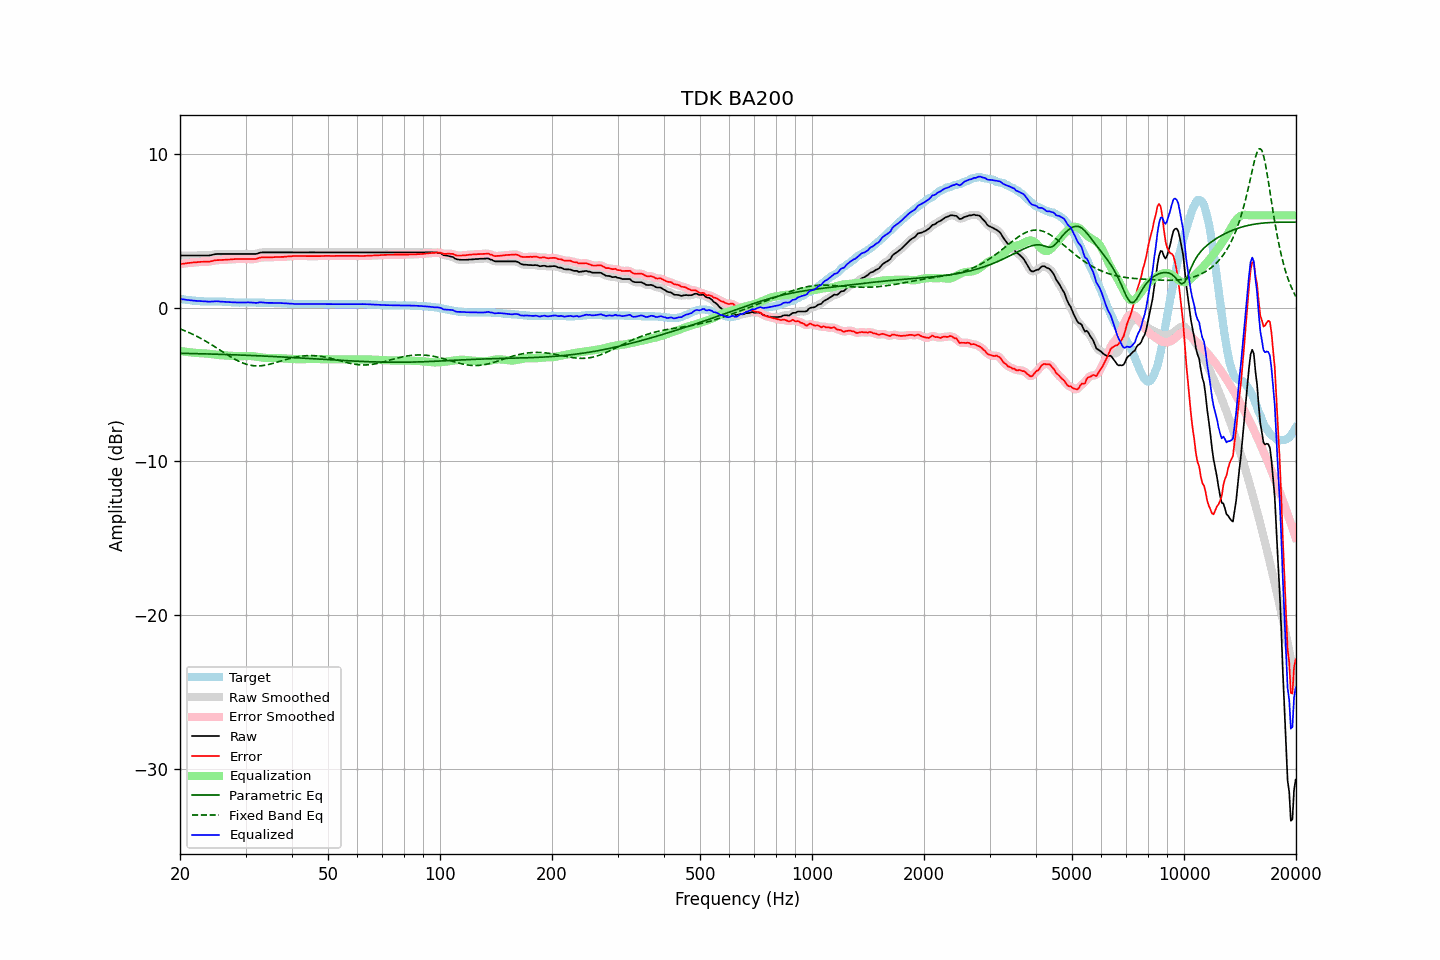

Values plotted in this chart, from the file beside it:
frequency, raw, error, smoothed, error_smoothed, equalization, parametric_eq, fixed_band_eq, equalized_raw, equalized_smoothed, target
20.00, 3.39, 2.83, 3.39, 2.83, -2.83, -2.97, -1.38, 0.56, 0.56, 0.56
20.20, 3.39, 2.84, 3.39, 2.84, -2.84, -2.97, -1.42, 0.55, 0.55, 0.55
20.40, 3.39, 2.86, 3.39, 2.86, -2.86, -2.98, -1.47, 0.53, 0.53, 0.53
20.61, 3.39, 2.87, 3.39, 2.87, -2.87, -2.98, -1.51, 0.52, 0.52, 0.52
20.81, 3.39, 2.89, 3.39, 2.88, -2.88, -2.98, -1.55, 0.50, 0.50, 0.50
21.02, 3.39, 2.90, 3.39, 2.90, -2.90, -2.98, -1.60, 0.49, 0.49, 0.49
21.23, 3.39, 2.91, 3.39, 2.91, -2.91, -2.99, -1.64, 0.48, 0.48, 0.48
21.44, 3.39, 2.92, 3.39, 2.92, -2.92, -2.99, -1.69, 0.47, 0.47, 0.47
21.66, 3.39, 2.94, 3.39, 2.93, -2.93, -2.99, -1.74, 0.46, 0.46, 0.45
21.87, 3.39, 2.94, 3.39, 2.94, -2.94, -2.99, -1.79, 0.45, 0.45, 0.45
22.09, 3.39, 2.95, 3.39, 2.95, -2.95, -3.00, -1.84, 0.44, 0.44, 0.44
22.31, 3.39, 2.96, 3.39, 2.96, -2.96, -3.00, -1.90, 0.43, 0.43, 0.43
22.54, 3.39, 2.97, 3.39, 2.97, -2.97, -3.00, -1.95, 0.42, 0.42, 0.42
22.76, 3.39, 2.98, 3.39, 2.97, -2.97, -3.00, -2.01, 0.42, 0.42, 0.41
22.99, 3.39, 2.98, 3.39, 2.98, -2.97, -3.01, -2.07, 0.41, 0.41, 0.41
23.22, 3.39, 2.99, 3.39, 2.98, -2.98, -3.01, -2.13, 0.41, 0.41, 0.40
23.45, 3.39, 2.99, 3.39, 2.98, -2.99, -3.01, -2.18, 0.40, 0.40, 0.40
23.69, 3.39, 2.99, 3.39, 2.99, -3.00, -3.02, -2.25, 0.39, 0.39, 0.40
23.92, 3.39, 2.99, 3.39, 2.99, -3.01, -3.02, -2.31, 0.38, 0.39, 0.40
24.16, 3.41, 3.01, 3.41, 3.01, -3.02, -3.02, -2.37, 0.39, 0.39, 0.40
24.40, 3.43, 3.03, 3.43, 3.03, -3.03, -3.02, -2.44, 0.40, 0.40, 0.40
24.65, 3.46, 3.06, 3.46, 3.06, -3.05, -3.03, -2.50, 0.41, 0.41, 0.40
24.89, 3.48, 3.08, 3.48, 3.07, -3.06, -3.03, -2.57, 0.42, 0.41, 0.40
25.14, 3.49, 3.09, 3.49, 3.09, -3.08, -3.03, -2.64, 0.41, 0.41, 0.40
25.39, 3.49, 3.09, 3.49, 3.09, -3.09, -3.04, -2.70, 0.40, 0.40, 0.40
25.65, 3.49, 3.10, 3.49, 3.10, -3.10, -3.04, -2.77, 0.39, 0.39, 0.39
25.91, 3.49, 3.10, 3.49, 3.10, -3.10, -3.04, -2.84, 0.39, 0.39, 0.39
26.16, 3.49, 3.11, 3.49, 3.10, -3.11, -3.05, -2.91, 0.38, 0.38, 0.38
26.43, 3.49, 3.11, 3.49, 3.11, -3.11, -3.05, -2.97, 0.38, 0.38, 0.38
26.69, 3.49, 3.12, 3.49, 3.12, -3.12, -3.05, -3.04, 0.37, 0.37, 0.37
26.96, 3.49, 3.13, 3.49, 3.12, -3.12, -3.06, -3.11, 0.36, 0.36, 0.36
27.23, 3.49, 3.13, 3.49, 3.13, -3.13, -3.06, -3.17, 0.36, 0.36, 0.36
27.50, 3.49, 3.14, 3.49, 3.14, -3.14, -3.07, -3.23, 0.35, 0.35, 0.35
27.77, 3.49, 3.15, 3.49, 3.15, -3.15, -3.07, -3.29, 0.34, 0.34, 0.34
28.05, 3.49, 3.16, 3.49, 3.15, -3.15, -3.07, -3.35, 0.34, 0.34, 0.33
28.33, 3.49, 3.16, 3.49, 3.16, -3.16, -3.08, -3.41, 0.33, 0.33, 0.33
28.62, 3.49, 3.16, 3.49, 3.16, -3.16, -3.08, -3.46, 0.33, 0.33, 0.33
28.90, 3.49, 3.17, 3.49, 3.16, -3.16, -3.09, -3.51, 0.33, 0.33, 0.32
29.19, 3.49, 3.16, 3.49, 3.16, -3.16, -3.09, -3.56, 0.33, 0.33, 0.33
29.48, 3.49, 3.16, 3.49, 3.16, -3.16, -3.09, -3.60, 0.33, 0.33, 0.33
29.78, 3.49, 3.16, 3.49, 3.16, -3.16, -3.10, -3.64, 0.33, 0.33, 0.33
30.08, 3.49, 3.16, 3.49, 3.16, -3.16, -3.10, -3.68, 0.33, 0.33, 0.33
30.38, 3.49, 3.16, 3.49, 3.16, -3.15, -3.11, -3.71, 0.34, 0.34, 0.33
30.68, 3.49, 3.16, 3.49, 3.16, -3.15, -3.11, -3.73, 0.34, 0.34, 0.33
30.99, 3.49, 3.16, 3.49, 3.16, -3.15, -3.11, -3.76, 0.33, 0.33, 0.33
31.30, 3.49, 3.16, 3.49, 3.15, -3.16, -3.12, -3.77, 0.33, 0.33, 0.33
31.61, 3.49, 3.16, 3.49, 3.15, -3.17, -3.12, -3.78, 0.32, 0.31, 0.33
31.93, 3.49, 3.16, 3.49, 3.17, -3.19, -3.13, -3.79, 0.30, 0.31, 0.33
32.24, 3.51, 3.19, 3.52, 3.19, -3.20, -3.13, -3.80, 0.31, 0.31, 0.32
32.57, 3.55, 3.23, 3.54, 3.22, -3.22, -3.14, -3.79, 0.33, 0.33, 0.32
32.89, 3.58, 3.26, 3.57, 3.25, -3.23, -3.14, -3.79, 0.34, 0.34, 0.32
33.22, 3.59, 3.27, 3.59, 3.27, -3.25, -3.15, -3.78, 0.34, 0.34, 0.32
33.55, 3.59, 3.27, 3.59, 3.27, -3.26, -3.15, -3.77, 0.32, 0.33, 0.32
33.89, 3.59, 3.28, 3.59, 3.27, -3.27, -3.16, -3.75, 0.31, 0.32, 0.31
34.23, 3.59, 3.28, 3.59, 3.28, -3.28, -3.16, -3.73, 0.31, 0.31, 0.31
34.57, 3.59, 3.28, 3.59, 3.28, -3.28, -3.17, -3.71, 0.31, 0.31, 0.31
34.92, 3.59, 3.28, 3.59, 3.28, -3.28, -3.17, -3.68, 0.31, 0.31, 0.31
35.27, 3.59, 3.28, 3.59, 3.28, -3.28, -3.18, -3.65, 0.31, 0.31, 0.31
35.62, 3.59, 3.28, 3.59, 3.28, -3.28, -3.18, -3.62, 0.31, 0.31, 0.31
35.97, 3.59, 3.29, 3.59, 3.28, -3.28, -3.19, -3.59, 0.31, 0.31, 0.30
... 635 more rows
